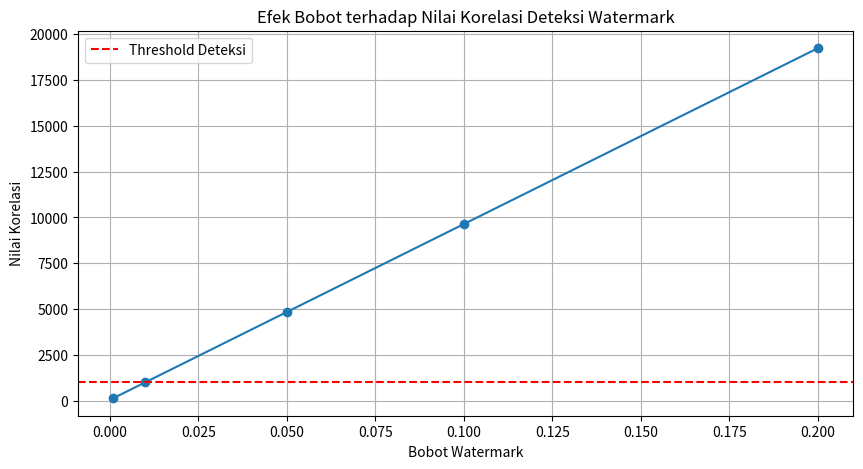

Reproduce this figure in Python.
import numpy as np
import matplotlib.pyplot as plt

# -----------------------------------
# Parameter dasar
# -----------------------------------
fs = 48000          # sample rate
duration = 2.0      # durasi sinyal
f = 440             # frekuensi sinyal sinus
seed = 1211         # seed berdasarkan tgl lahir
threshold = 1000    # ambang korelasi deteksi

# -----------------------------------
# Inisialisasi sinyal
# -----------------------------------
np.random.seed(seed)
t = np.linspace(0, duration, int(fs * duration), endpoint=False)
original_signal = 0.5 * np.sin(2 * np.pi * f * t)

# Pseudorandom spread code
spread_code = np.random.choice([-1, 1], size=original_signal.shape)

# -----------------------------------
# Variasi bobot watermark
# -----------------------------------
weights = [0.001, 0.01, 0.05, 0.1, 0.2]
correlations = []

# -----------------------------------
# Proses embedding + deteksi
# -----------------------------------
for w in weights:
    watermarked = original_signal + w * spread_code
    correlation = np.dot(watermarked, spread_code)
    correlations.append(correlation)
    status = "TERDETEKSI ✅" if abs(correlation) > threshold else "TIDAK TERDETEKSI ❌"
    print(f"Bobot: {w:.3f} → Korelasi: {correlation:.2f} → {status}")

# -----------------------------------
# Visualisasi Hasil Deteksi
# -----------------------------------
plt.figure(figsize=(10, 5))
plt.plot(weights, correlations, marker='o')
plt.axhline(y=threshold, color='r', linestyle='--', label='Threshold Deteksi')
plt.title("Efek Bobot terhadap Nilai Korelasi Deteksi Watermark")
plt.xlabel("Bobot Watermark")
plt.ylabel("Nilai Korelasi")
plt.grid(True)
plt.legend()
plt.show()
